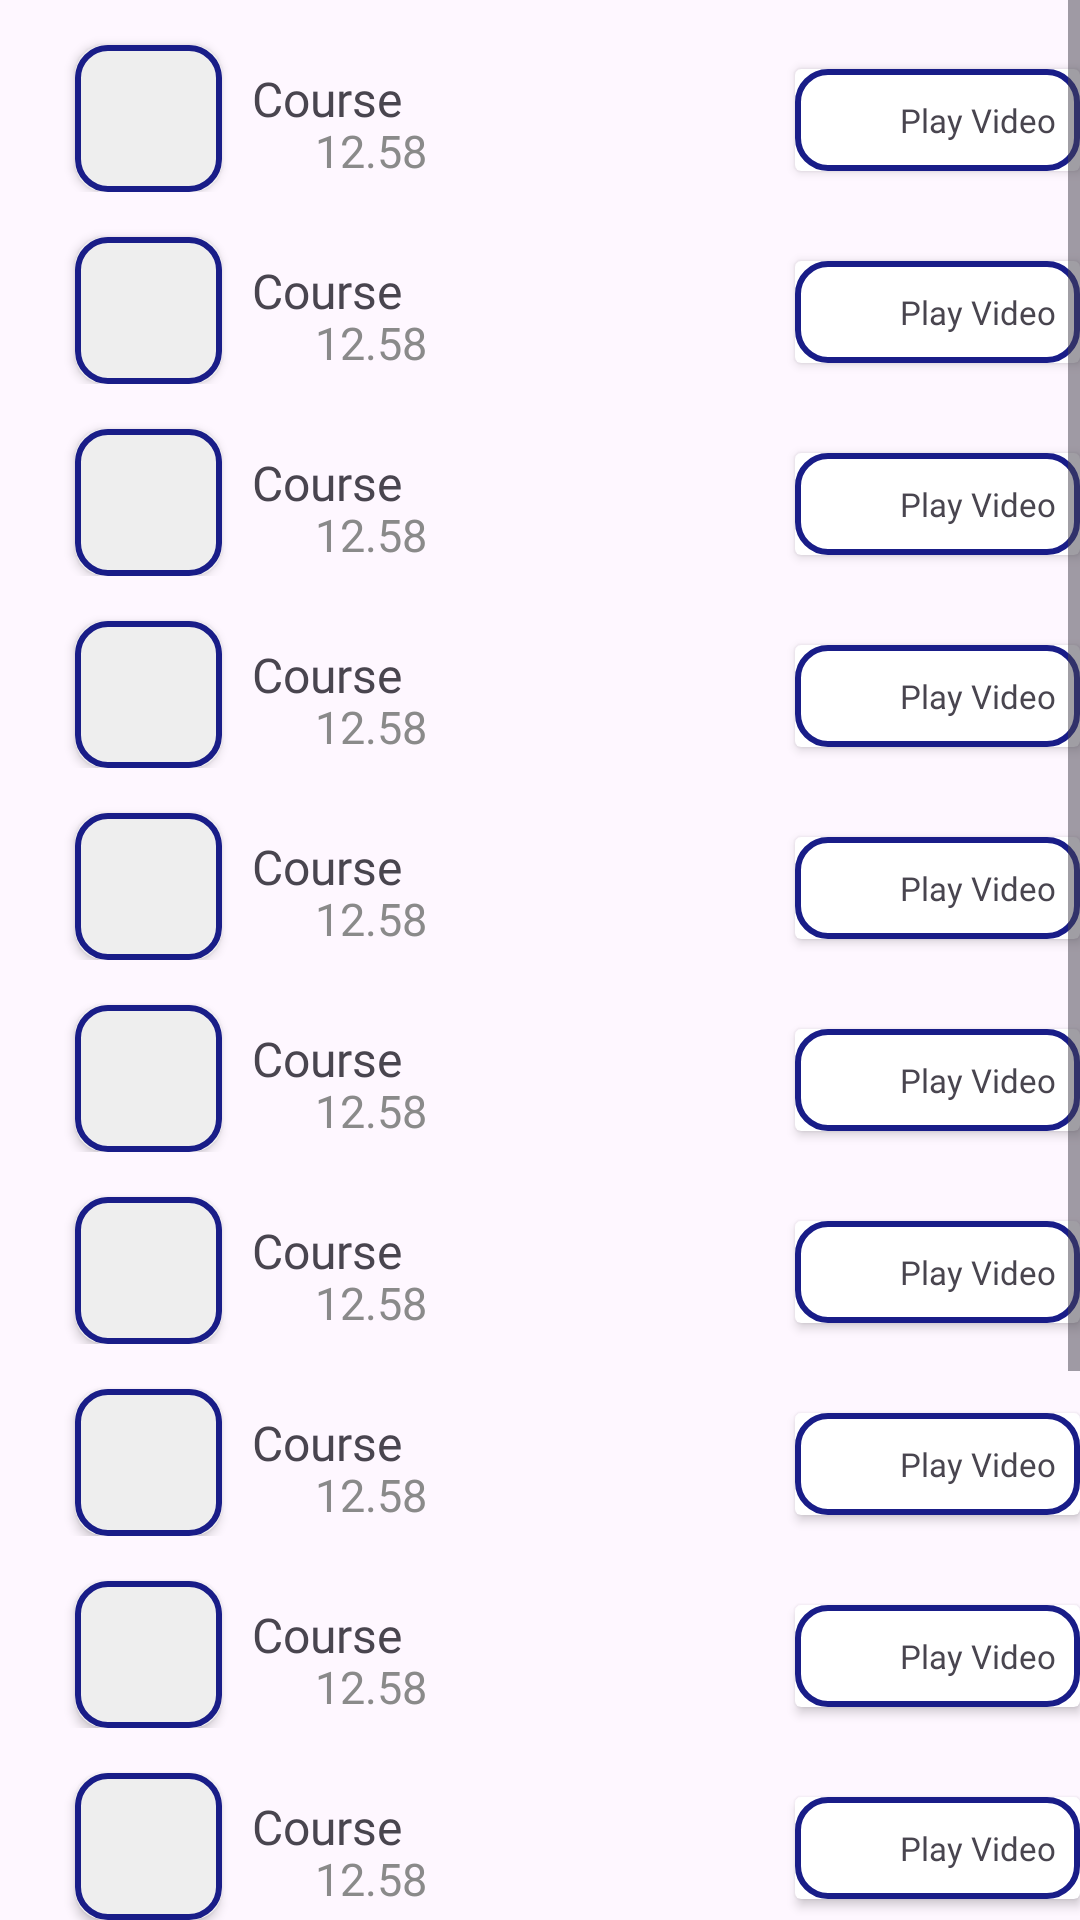

The Android layout XML behind this screen, and the referenced resources:
<!-- AndroidManifest.xml: application theme Theme.Kuliah -->
<!-- res/layout/final_course.xml -->
<?xml version="1.0" encoding="utf-8"?>
<LinearLayout xmlns:android="http://schemas.android.com/apk/res/android"
    android:orientation="vertical"
    android:layout_width="wrap_content"
    android:layout_height="wrap_content">

  <ScrollView
      android:layout_width="match_parent"
      android:layout_height="wrap_content">
      <LinearLayout
          android:layout_width="match_parent"
          android:layout_height="wrap_content"
          android:orientation="vertical">
          <include layout="@layout/video"/>

          <include layout="@layout/video"/>

          <include layout="@layout/video"/>

          <include layout="@layout/video"/>

          <include layout="@layout/video"/>

          <include layout="@layout/video"/>
          <include layout="@layout/video"/>
          <include layout="@layout/video"/>
          <include layout="@layout/video"/>
          <include layout="@layout/video"/>
          <include layout="@layout/video"/>
          <include layout="@layout/video"/>
          <include layout="@layout/video"/>
          <include layout="@layout/video"/>
      </LinearLayout>
  </ScrollView>




</LinearLayout>
<!-- res/layout/video.xml (included above) -->
<?xml version="1.0" encoding="utf-8"?>
<RelativeLayout xmlns:android="http://schemas.android.com/apk/res/android"
    android:layout_width="match_parent"
    android:layout_height="match_parent"
    xmlns:app="http://schemas.android.com/apk/res-auto">
    
    <androidx.cardview.widget.CardView
        android:layout_width="49dp"
        android:layout_height="49dp"
        android:foreground="@drawable/shape"
        android:backgroundTint="#eeeeee"
        android:layout_marginTop="15dp"
        android:layout_marginLeft="25dp"
        app:cardCornerRadius="10dp">

        <View
            android:layout_width="20dp"
            android:layout_height="20dp"
            android:foreground="@drawable/play2"
            android:layout_gravity="center" />


    </androidx.cardview.widget.CardView>

    <TextView
        android:layout_width="wrap_content"
        android:layout_height="wrap_content"
        android:text="Course"
        android:fontFamily="@font/thicccboi_bold"
        android:textSize="16sp"
        android:layout_marginRight="125dp"
        android:layout_marginLeft="84dp"
        android:layout_marginTop="22dp"/>
    
    <View
        android:layout_width="16dp"
        android:layout_height="16dp"
        android:foreground="@drawable/black_clock"
        android:layout_marginTop="40dp"
        android:layout_marginLeft="84dp" />

    <TextView
        android:layout_width="wrap_content"
        android:layout_height="wrap_content"
        android:text="12.58"
        android:fontFamily="@font/thicccboi_bold"
        android:textSize="15dp"
        android:layout_marginTop="40dp"
        android:layout_marginLeft="105dp"
        android:textColor="#8A8A8A"/>

    <androidx.cardview.widget.CardView
        android:layout_width="103dp"
        android:layout_height="34dp"
        android:foreground="@drawable/shape"
        android:layout_marginTop="23dp"
        android:layout_marginLeft="265dp">
        
        <View
            android:layout_width="18dp"
            android:layout_height="18dp"
            android:foreground="@drawable/play2"
            android:layout_gravity="center_vertical"
            android:layout_marginLeft="12dp"/>

        <TextView
            android:layout_width="wrap_content"
            android:layout_height="wrap_content"
            android:text="Play Video"
            android:textSize="11sp"
            android:layout_gravity="center_vertical"
            android:layout_marginLeft="35dp"
            android:fontFamily="@font/thicccboi_bold"/>
    </androidx.cardview.widget.CardView>


</RelativeLayout>
<!-- resources referenced by this layout -->
<resources>
  <!-- drawable black_clock: png bitmap (drawable, 724 bytes) -->
  <!-- drawable play2: png bitmap (drawable, 922 bytes) -->
  <!-- drawable shape (drawable) -->
  <?xml version="1.0" encoding="utf-8"?>
  <shape xmlns:android="http://schemas.android.com/apk/res/android">
      <stroke
          android:width="2dp"
          android:color="#191D88" />
      <corners android:radius="10dp"/>
  </shape>
  <style name="Theme.Kuliah" parent="Base.Theme.Kuliah" />
  <style name="Base.Theme.Kuliah" parent="Theme.Material3.DayNight.NoActionBar">
          
          
      </style>
</resources>
